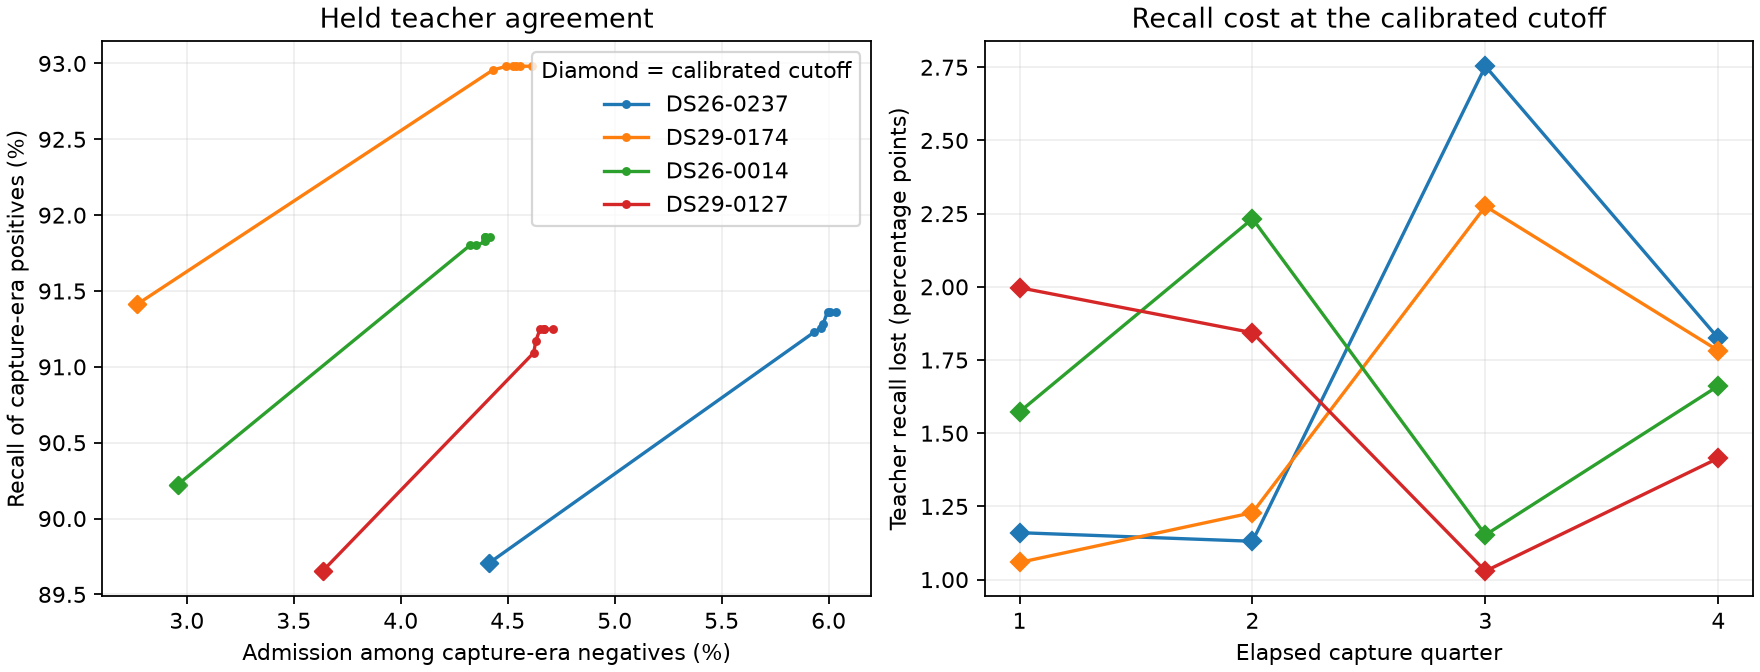

The table this chart was drawn from, first rows:
id, capture_quartile, operating_point, threshold, probes, wide_positive, teacher_positive, true_positive, false_positive, false_negative, true_negative, teacher_recall, teacher_negative_admission, teacher_precision
DS26-0237, all, 0.025, 0.025, 13532, 4008, 3740, 3417, 591, 323, 9201, 0.9136, 0.06036, 0.8525
DS26-0237, all, 0.035, 0.035, 13532, 4005, 3740, 3417, 588, 323, 9204, 0.9136, 0.06005, 0.8532
DS26-0237, all, 0.045, 0.045, 13532, 4004, 3740, 3417, 587, 323, 9205, 0.9136, 0.05995, 0.8534
DS26-0237, all, 0.06, 0.06, 13532, 3999, 3740, 3414, 585, 326, 9207, 0.9128, 0.05974, 0.8537
DS26-0237, all, 0.08, 0.08, 13532, 3997, 3740, 3413, 584, 327, 9208, 0.9126, 0.05964, 0.8539
DS26-0237, all, 0.1, 0.1, 13532, 3993, 3740, 3412, 581, 328, 9211, 0.9123, 0.05933, 0.8545
DS26-0237, all, scalar, 0.2347, 13532, 3787, 3740, 3355, 432, 385, 9360, 0.8971, 0.04412, 0.8859
DS26-0237, Q1, 0.025, 0.025, 3386, 987, 948, 870, 117, 78, 2321, 0.9177, 0.04799, 0.8815
DS26-0237, Q1, 0.035, 0.035, 3386, 985, 948, 870, 115, 78, 2323, 0.9177, 0.04717, 0.8832
DS26-0237, Q1, 0.045, 0.045, 3386, 984, 948, 870, 114, 78, 2324, 0.9177, 0.04676, 0.8841
DS26-0237, Q1, 0.06, 0.06, 3386, 983, 948, 870, 113, 78, 2325, 0.9177, 0.04635, 0.885
DS26-0237, Q1, 0.08, 0.08, 3386, 983, 948, 870, 113, 78, 2325, 0.9177, 0.04635, 0.885
DS26-0237, Q1, 0.1, 0.1, 3386, 983, 948, 870, 113, 78, 2325, 0.9177, 0.04635, 0.885
DS26-0237, Q1, scalar, 0.2347, 3386, 939, 948, 859, 80, 89, 2358, 0.9061, 0.03281, 0.9148
DS26-0237, Q2, 0.025, 0.025, 3378, 1130, 1061, 1002, 128, 59, 2189, 0.9444, 0.05524, 0.8867
DS26-0237, Q2, 0.035, 0.035, 3378, 1129, 1061, 1002, 127, 59, 2190, 0.9444, 0.05481, 0.8875
DS26-0237, Q2, 0.045, 0.045, 3378, 1129, 1061, 1002, 127, 59, 2190, 0.9444, 0.05481, 0.8875
DS26-0237, Q2, 0.06, 0.06, 3378, 1129, 1061, 1002, 127, 59, 2190, 0.9444, 0.05481, 0.8875
DS26-0237, Q2, 0.08, 0.08, 3378, 1128, 1061, 1002, 126, 59, 2191, 0.9444, 0.05438, 0.8883
DS26-0237, Q2, 0.1, 0.1, 3378, 1127, 1061, 1002, 125, 59, 2192, 0.9444, 0.05395, 0.8891
DS26-0237, Q2, scalar, 0.2347, 3378, 1085, 1061, 990, 95, 71, 2222, 0.9331, 0.041, 0.9124
DS26-0237, Q3, 0.025, 0.025, 3384, 879, 799, 694, 185, 105, 2400, 0.8686, 0.07157, 0.7895
DS26-0237, Q3, 0.035, 0.035, 3384, 879, 799, 694, 185, 105, 2400, 0.8686, 0.07157, 0.7895
DS26-0237, Q3, 0.045, 0.045, 3384, 879, 799, 694, 185, 105, 2400, 0.8686, 0.07157, 0.7895
DS26-0237, Q3, 0.06, 0.06, 3384, 876, 799, 692, 184, 107, 2401, 0.8661, 0.07118, 0.79
DS26-0237, Q3, 0.08, 0.08, 3384, 875, 799, 691, 184, 108, 2401, 0.8648, 0.07118, 0.7897
DS26-0237, Q3, 0.1, 0.1, 3384, 873, 799, 691, 182, 108, 2403, 0.8648, 0.07041, 0.7915
DS26-0237, Q3, scalar, 0.2347, 3384, 802, 799, 672, 130, 127, 2455, 0.8411, 0.05029, 0.8379
DS26-0237, Q4, 0.025, 0.025, 3384, 1012, 932, 851, 161, 81, 2291, 0.9131, 0.06566, 0.8409
DS26-0237, Q4, 0.035, 0.035, 3384, 1012, 932, 851, 161, 81, 2291, 0.9131, 0.06566, 0.8409
DS26-0237, Q4, 0.045, 0.045, 3384, 1012, 932, 851, 161, 81, 2291, 0.9131, 0.06566, 0.8409
DS26-0237, Q4, 0.06, 0.06, 3384, 1011, 932, 850, 161, 82, 2291, 0.912, 0.06566, 0.8408
DS26-0237, Q4, 0.08, 0.08, 3384, 1011, 932, 850, 161, 82, 2291, 0.912, 0.06566, 0.8408
DS26-0237, Q4, 0.1, 0.1, 3384, 1010, 932, 849, 161, 83, 2291, 0.9109, 0.06566, 0.8406
DS26-0237, Q4, scalar, 0.2347, 3384, 961, 932, 834, 127, 98, 2325, 0.8948, 0.05179, 0.8678
DS29-0174, all, 0.025, 0.025, 13408, 4169, 4018, 3736, 433, 282, 8957, 0.9298, 0.04611, 0.8961
DS29-0174, all, 0.035, 0.035, 13408, 4164, 4018, 3736, 428, 282, 8962, 0.9298, 0.04558, 0.8972
DS29-0174, all, 0.045, 0.045, 13408, 4162, 4018, 3736, 426, 282, 8964, 0.9298, 0.04537, 0.8976
DS29-0174, all, 0.06, 0.06, 13408, 4161, 4018, 3736, 425, 282, 8965, 0.9298, 0.04526, 0.8979
DS29-0174, all, 0.08, 0.08, 13408, 4158, 4018, 3736, 422, 282, 8968, 0.9298, 0.04494, 0.8985
DS29-0174, all, 0.1, 0.1, 13408, 4151, 4018, 3735, 416, 283, 8974, 0.9296, 0.0443, 0.8998
DS29-0174, all, scalar, 0.2347, 13408, 3933, 4018, 3673, 260, 345, 9130, 0.9141, 0.02769, 0.9339
DS29-0174, Q1, 0.025, 0.025, 3380, 1110, 1039, 982, 128, 57, 2213, 0.9451, 0.05468, 0.8847
DS29-0174, Q1, 0.035, 0.035, 3380, 1107, 1039, 982, 125, 57, 2216, 0.9451, 0.0534, 0.8871
DS29-0174, Q1, 0.045, 0.045, 3380, 1107, 1039, 982, 125, 57, 2216, 0.9451, 0.0534, 0.8871
DS29-0174, Q1, 0.06, 0.06, 3380, 1107, 1039, 982, 125, 57, 2216, 0.9451, 0.0534, 0.8871
DS29-0174, Q1, 0.08, 0.08, 3380, 1106, 1039, 982, 124, 57, 2217, 0.9451, 0.05297, 0.8879
DS29-0174, Q1, 0.1, 0.1, 3380, 1103, 1039, 982, 121, 57, 2220, 0.9451, 0.05169, 0.8903
DS29-0174, Q1, scalar, 0.2347, 3380, 1059, 1039, 971, 88, 68, 2253, 0.9346, 0.03759, 0.9169
DS29-0174, Q2, 0.025, 0.025, 3292, 1074, 1058, 986, 88, 72, 2146, 0.9319, 0.03939, 0.9181
DS29-0174, Q2, 0.035, 0.035, 3292, 1074, 1058, 986, 88, 72, 2146, 0.9319, 0.03939, 0.9181
DS29-0174, Q2, 0.045, 0.045, 3292, 1074, 1058, 986, 88, 72, 2146, 0.9319, 0.03939, 0.9181
DS29-0174, Q2, 0.06, 0.06, 3292, 1074, 1058, 986, 88, 72, 2146, 0.9319, 0.03939, 0.9181
DS29-0174, Q2, 0.08, 0.08, 3292, 1073, 1058, 986, 87, 72, 2147, 0.9319, 0.03894, 0.9189
DS29-0174, Q2, 0.1, 0.1, 3292, 1071, 1058, 985, 86, 73, 2148, 0.931, 0.0385, 0.9197
DS29-0174, Q2, scalar, 0.2347, 3292, 1021, 1058, 973, 48, 85, 2186, 0.9197, 0.02149, 0.953
DS29-0174, Q3, 0.025, 0.025, 3380, 999, 967, 877, 122, 90, 2291, 0.9069, 0.05056, 0.8779
DS29-0174, Q3, 0.035, 0.035, 3380, 997, 967, 877, 120, 90, 2293, 0.9069, 0.04973, 0.8796
DS29-0174, Q3, 0.045, 0.045, 3380, 996, 967, 877, 119, 90, 2294, 0.9069, 0.04932, 0.8805
DS29-0174, Q3, 0.06, 0.06, 3380, 996, 967, 877, 119, 90, 2294, 0.9069, 0.04932, 0.8805
... 80 more rows
